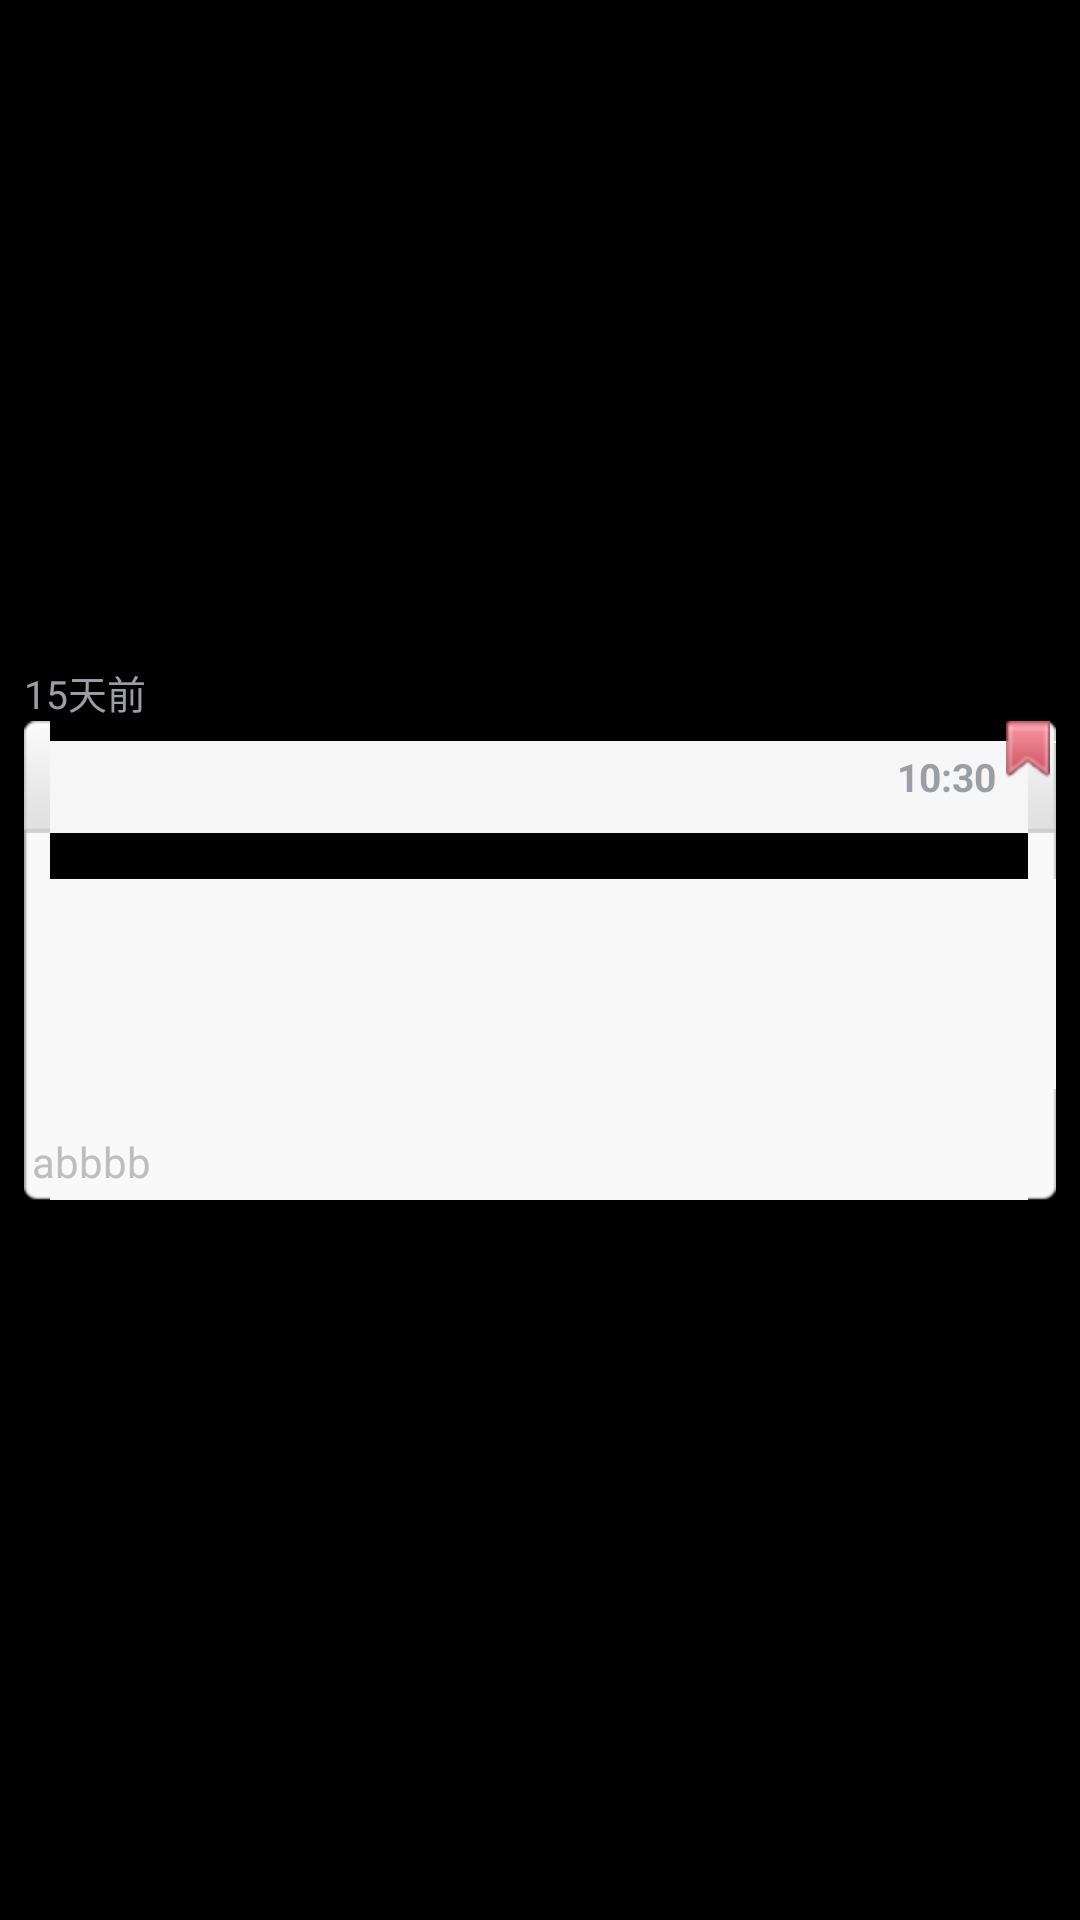

This screen was rendered from an Android layout file. Write that file and the resources it references.
<!-- AndroidManifest.xml: application theme ActivityNoTitle -->
<!-- res/layout/note_oneday_listview_item.xml -->
<?xml version="1.0" encoding="utf-8"?>
<RelativeLayout xmlns:android="http://schemas.android.com/apk/res/android"
    android:layout_width="fill_parent"
    android:layout_height="wrap_content"
    android:background="@color/transparent"
    android:paddingLeft="8dp"
    android:paddingRight="8dp" >

    <RelativeLayout
        android:id="@+id/rl_note_item"
        android:layout_width="fill_parent"
        android:layout_height="wrap_content"
        android:layout_alignParentRight="true"
        android:layout_centerVertical="true"
        android:orientation="horizontal" >

        <TextView
            android:id="@+id/tv_oneday_days"
            android:layout_width="wrap_content"
            android:layout_height="wrap_content"
            android:text="15天前"
            android:textColor="@color/note_time_color"
            android:textSize="@dimen/home_screen_note_time_info_text_size" />

        <RelativeLayout
            android:id="@+id/rl_oneday_note_info"
            android:layout_width="fill_parent"
            android:layout_height="wrap_content"
            android:layout_below="@id/tv_oneday_days"
            android:background="@drawable/note_info_oneday_item_selector" >

            <TextView
                android:id="@+id/tv_oneday_title"
                android:layout_width="wrap_content"
                android:layout_height="wrap_content"
                android:layout_alignParentLeft="true"
                android:layout_centerVertical="true"
                android:layout_marginLeft="10dip"
                android:layout_marginRight="50dip"
                android:ellipsize="end"
                android:singleLine="true"
                android:textColor="@color/note_title_color"
                android:textSize="@dimen/home_screen_note_title_text_size" />

            <TextView
                android:id="@+id/tv_oneday_time"
                android:layout_width="wrap_content"
                android:layout_height="wrap_content"
                android:layout_alignParentRight="true"
                android:layout_centerVertical="true"
                android:layout_marginRight="20dip"
                android:text="10:30"
                android:textColor="@color/note_time_color"
                android:textSize="@dimen/home_screen_note_time_info_text_size"
                android:textStyle="bold" />

            <ImageView
                android:id="@+id/iv_oneday_is_signed"
                android:layout_width="wrap_content"
                android:layout_height="wrap_content"
                android:layout_alignParentRight="true"
                android:layout_marginRight="2dip"
                android:src="@drawable/note_info_item_signed" />
        </RelativeLayout>

        <LinearLayout
            android:id="@+id/ll_note_content"
            android:layout_width="fill_parent"
            android:layout_height="wrap_content"
            android:layout_below="@id/rl_oneday_note_info"
            android:background="@drawable/note_info_oneday_content"
            android:orientation="vertical" >

            <ImageView
                android:id="@+id/iv_oneday_pic"
                android:layout_width="wrap_content"
                android:layout_height="100dp"
                android:scaleType="centerCrop" />

            <TextView
                android:id="@+id/tv_note_content"
                android:layout_width="fill_parent"
                android:layout_height="wrap_content"
                android:text="abbbb" />
        </LinearLayout>

        <TextView
            android:id="@+id/tv_note_last_edit"
            android:layout_width="fill_parent"
            android:layout_height="wrap_content"
            android:layout_below="@id/ll_note_content"
            android:background="@color/transparent"
            android:gravity="right" />
    </RelativeLayout>

</RelativeLayout>
<!-- resources referenced by this layout -->
<resources>
  <color name="note_time_color">#9a9fa5</color>
  <color name="note_title_color">#3f4449</color>
  <color name="transparent">#00000000</color>
  <dimen name="home_screen_note_time_info_text_size">13dp</dimen>
  <dimen name="home_screen_note_title_text_size">15dp</dimen>
  <!-- drawable note_info_item_signed: png bitmap (drawable-hdpi, 3673 bytes) -->
  <!-- drawable note_info_oneday_item_selector (drawable) -->
  <?xml version="1.0" encoding="utf-8"?>
  <selector
  	xmlns:android="http://schemas.android.com/apk/res/android"
  	>
  	<item
  		android:state_pressed="true"
  		android:drawable="@drawable/note_info_oneday_pressed"
  		>
  	</item>
  	<item
  		android:state_focused="true"
  		android:drawable="@drawable/note_info_oneday_pressed"
  		>
  	</item>
  	<item
  		android:drawable="@drawable/note_info_oneday"
  		>
  	</item>
  </selector>
  <style name="ActivityNoTitle" parent="android:Theme">
  <item name="android:windowNoTitle">true</item>
  </style>
</resources>
